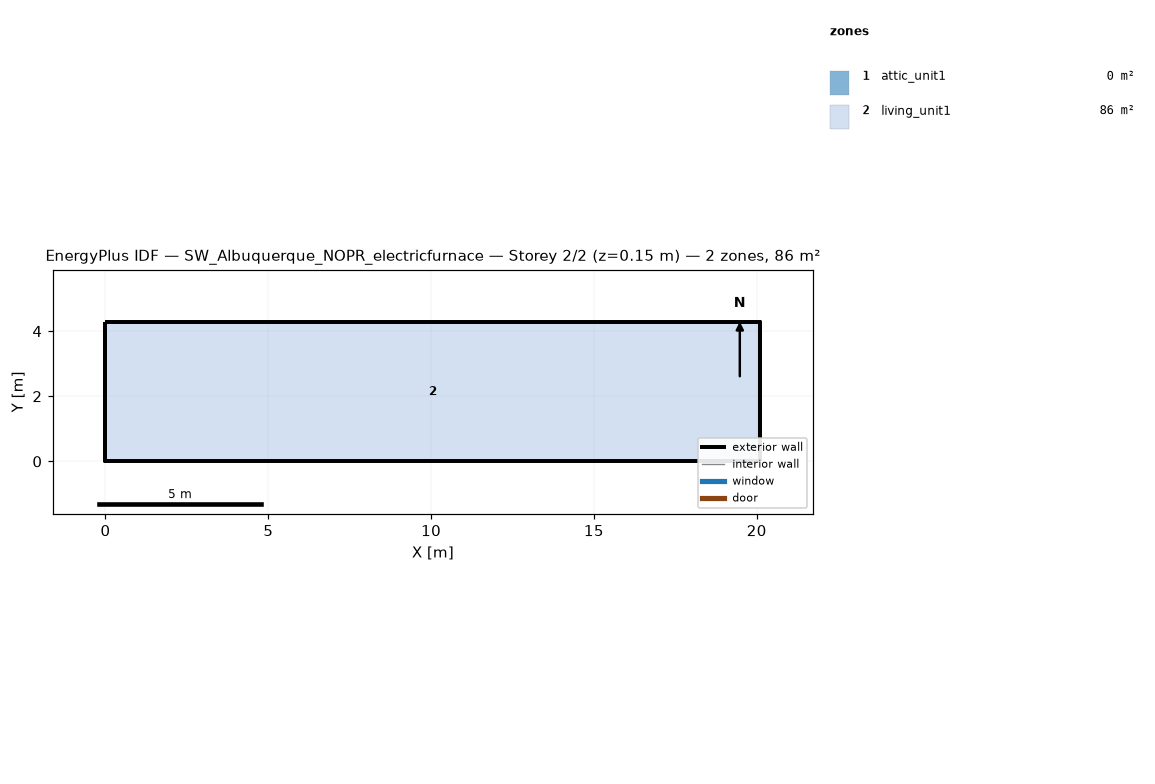
=== STOREY PLAN SPEC (per zone: floor XY polygon, exterior-wall plan segments, windows/doors) ===
zone 1: attic_unit1  (0.0 m²)
  exterior wall: (20.11, 0.00) – (20.11, 4.27) – (20.11, 2.13)  [6.4 m]
  exterior wall: (0.00, 4.27) – (0.00, 0.00) – (0.00, 2.13)  [6.4 m]
zone 2: living_unit1  (85.9 m²)
  floor: (0.00, 0.00) (0.00, 4.27) (20.11, 4.27) (20.11, 0.00)
  exterior wall: (0.00, 0.00) – (20.11, 0.00)  [20.1 m]
  exterior wall: (20.11, 0.00) – (20.11, 4.27)  [4.3 m]
  exterior wall: (20.11, 4.27) – (0.00, 4.27)  [20.1 m]
  exterior wall: (0.00, 4.27) – (0.00, 0.00)  [4.3 m]

=== DERIVED (storey summary) ===
Building: SW_Albuquerque_NOPR_electricfurnace
Storey: 2 of 2  (floor level z = 0.15 m)
Storey gross floor area: 85.9 m²
Zones on this storey: 2
  - attic_unit1: floor 0.0 m²; exterior wall 12.8 m (1.3 m²); WWR 0.0%
  - living_unit1: floor 85.9 m²; exterior wall 48.8 m (111.5 m²); WWR 0.0%
Zone adjacency: (none detected)